Run: headless pygame with SDL's dummy video driver; simulated clock (each Clock.tick advances the game by its frame time, no real sleeping); random seed 0; keys injected as events and as key.get_pressed() state; no mouse input.
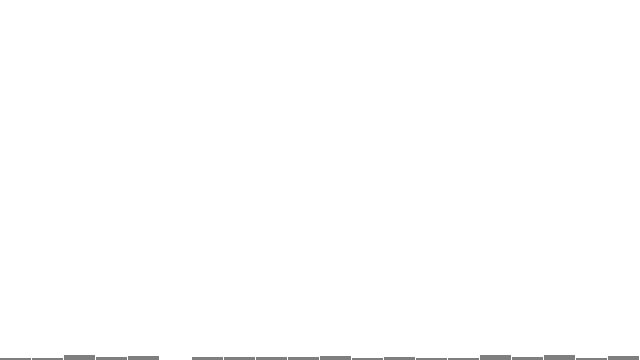
Frame 1 of 4 · flips 1–60 · no input
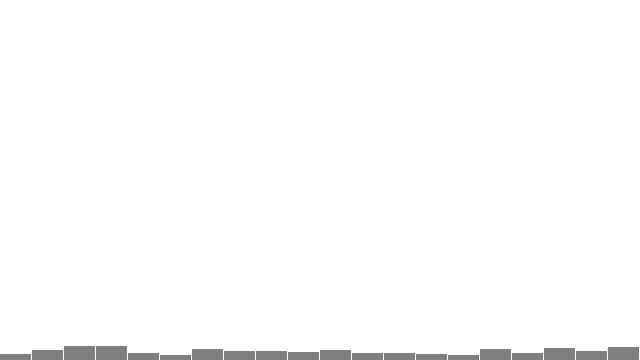
Frame 2 of 4 · flips 61–180 · tapped SPACE, RETURN · held RIGHT (→), D
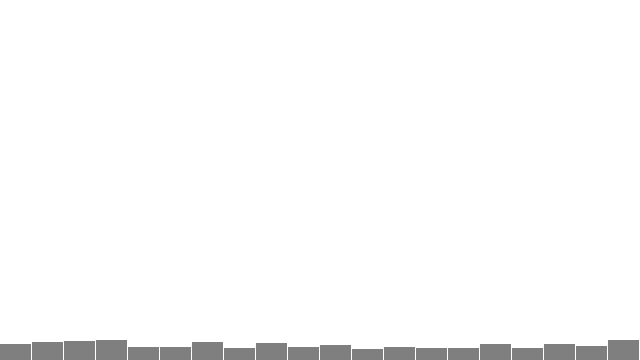
Frame 3 of 4 · flips 181–300 · held DOWN (↓), S
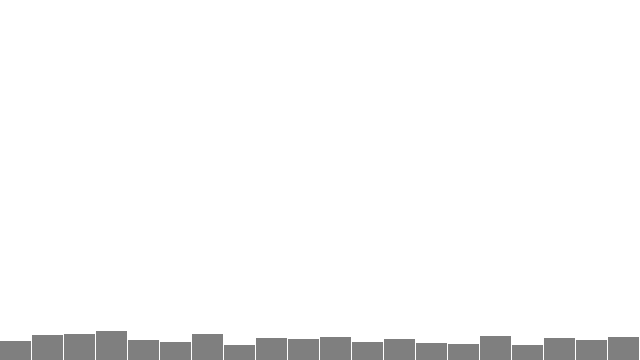
Frame 4 of 4 · flips 301–420 · held LEFT (←), A, UP (↑), W

The pygame program that drew these frames:

# The Nature of Code
# Daniel Shiffman
# http://natureofcode.com

import random

import pygame

randomCounts = [0 for _ in range(20)]
total = 20


def setup(screen): ...


def draw(screen):
    index = random.randint(0, total - 1)
    randomCounts[index] += 1

    w = screen.get_width() / len(randomCounts)

    for x in range(len(randomCounts)):
        rect = pygame.Rect(
            x * w, screen.get_height() - randomCounts[x], w - 1, randomCounts[x]
        )
        pygame.draw.rect(screen, (127, 127, 127), rect)


if __name__ == "__main__":
    pygame.init()
    screen = pygame.display.set_mode((640, 360))
    screen.fill((255, 255, 255))
    clock = pygame.time.Clock()

    setup(screen)

    running = True
    while running:
        for event in pygame.event.get():
            if event.type == pygame.QUIT:
                running = False

        draw(screen)

        pygame.display.flip()
        clock.tick(60)
